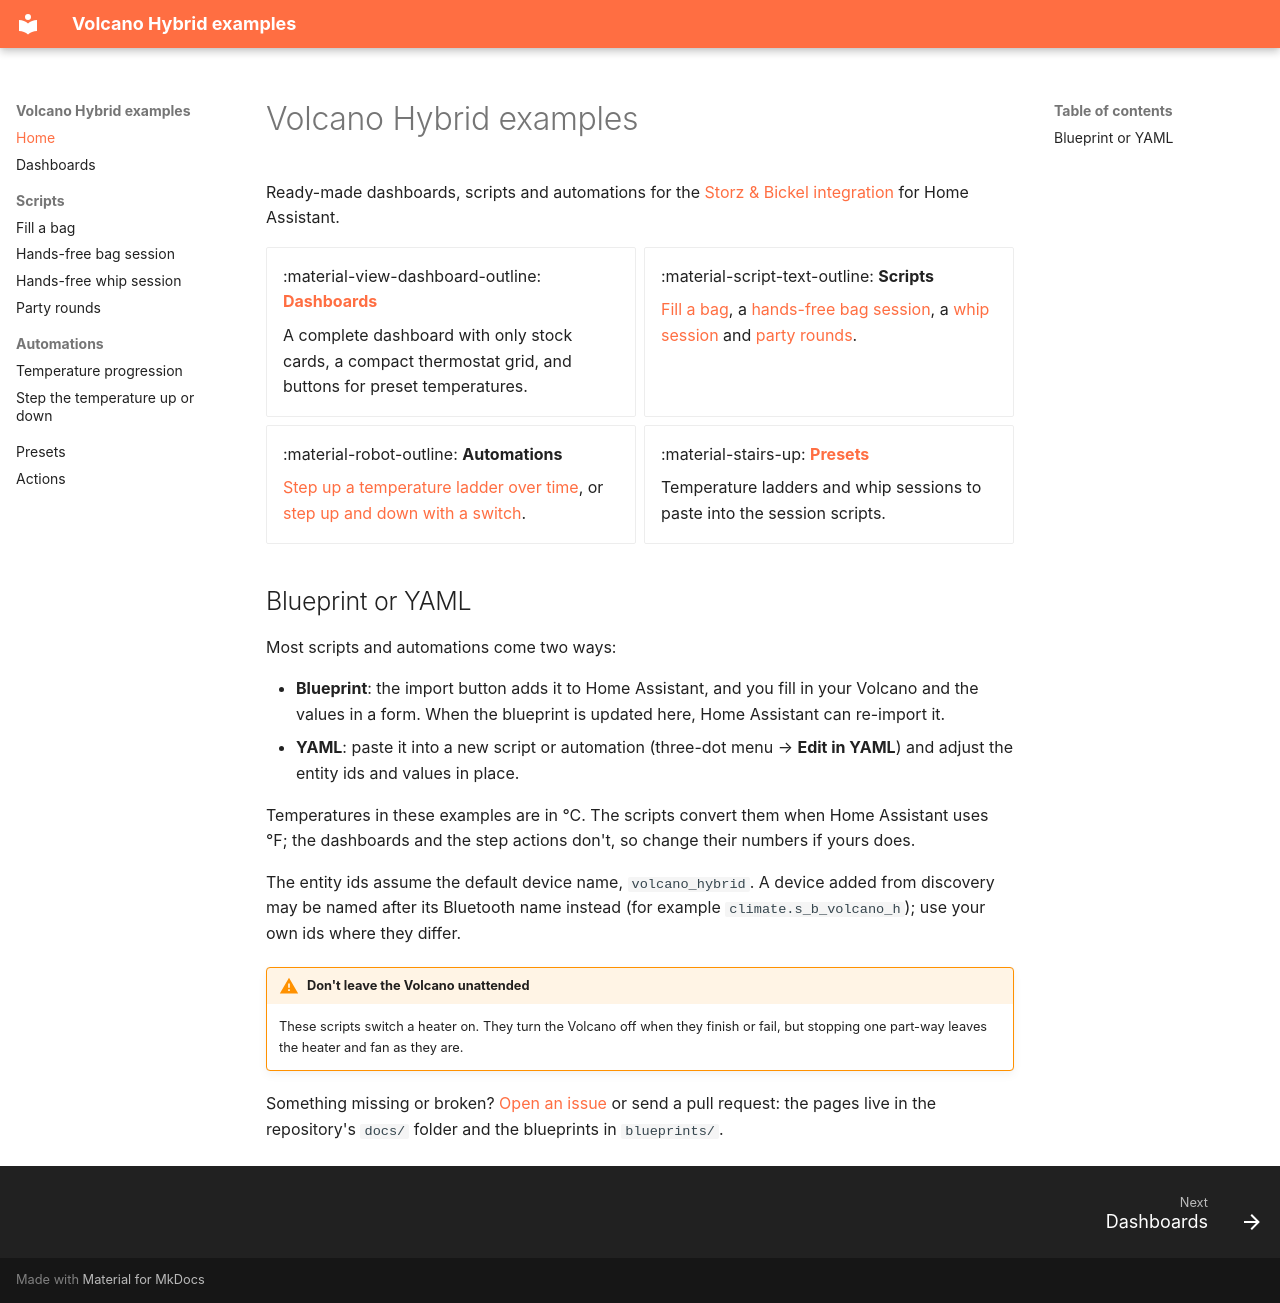

repository: SavageNL/home-assistant-volcano-hybrid · page: index.html · generator: mkdocs

# Volcano Hybrid examples

Ready-made dashboards, scripts and automations for the
[Storz & Bickel integration](https://github.com/SavageNL/home-assistant-volcano-hybrid)
for Home Assistant.

<div class="grid cards" markdown>

-   :material-view-dashboard-outline: **[Dashboards](dashboards.md)**

    A complete dashboard with only stock cards, a compact thermostat grid, and
    buttons for preset temperatures.

-   :material-script-text-outline: **Scripts**

    [Fill a bag](scripts/fill-a-bag.md),
    a [hands-free bag session](scripts/bag-session.md),
    a [whip session](scripts/whip-session.md) and
    [party rounds](scripts/party-rounds.md).

-   :material-robot-outline: **Automations**

    [Step up a temperature ladder over time](automations/temperature-progression.md),
    or [step up and down with a switch](automations/temperature-steps.md).

-   :material-stairs-up: **[Presets](presets.md)**

    Temperature ladders and whip sessions to paste into the session scripts.

</div>

## Blueprint or YAML

Most scripts and automations come two ways:

- **Blueprint**: the import button adds it to Home Assistant, and you fill in
  your Volcano and the values in a form. When the blueprint is updated here,
  Home Assistant can re-import it.
- **YAML**: paste it into a new script or automation (three-dot menu → **Edit in
  YAML**) and adjust the entity ids and values in place.

Temperatures in these examples are in °C. The scripts convert them when Home
Assistant uses °F; the dashboards and the step actions don't, so change their
numbers if yours does.

The entity ids assume the default device name, `volcano_hybrid`. A device added
from discovery may be named after its Bluetooth name instead (for example
`climate.s_b_volcano_h`); use your own ids where they differ.

!!! warning "Don't leave the Volcano unattended"
    These scripts switch a heater on. They turn the Volcano off when they finish
    or fail, but stopping one part-way leaves the heater and fan as they are.

Something missing or broken?
[Open an issue](https://github.com/SavageNL/home-assistant-volcano-hybrid/issues)
or send a pull request: the pages live in the repository's `docs/` folder and
the blueprints in `blueprints/`.
